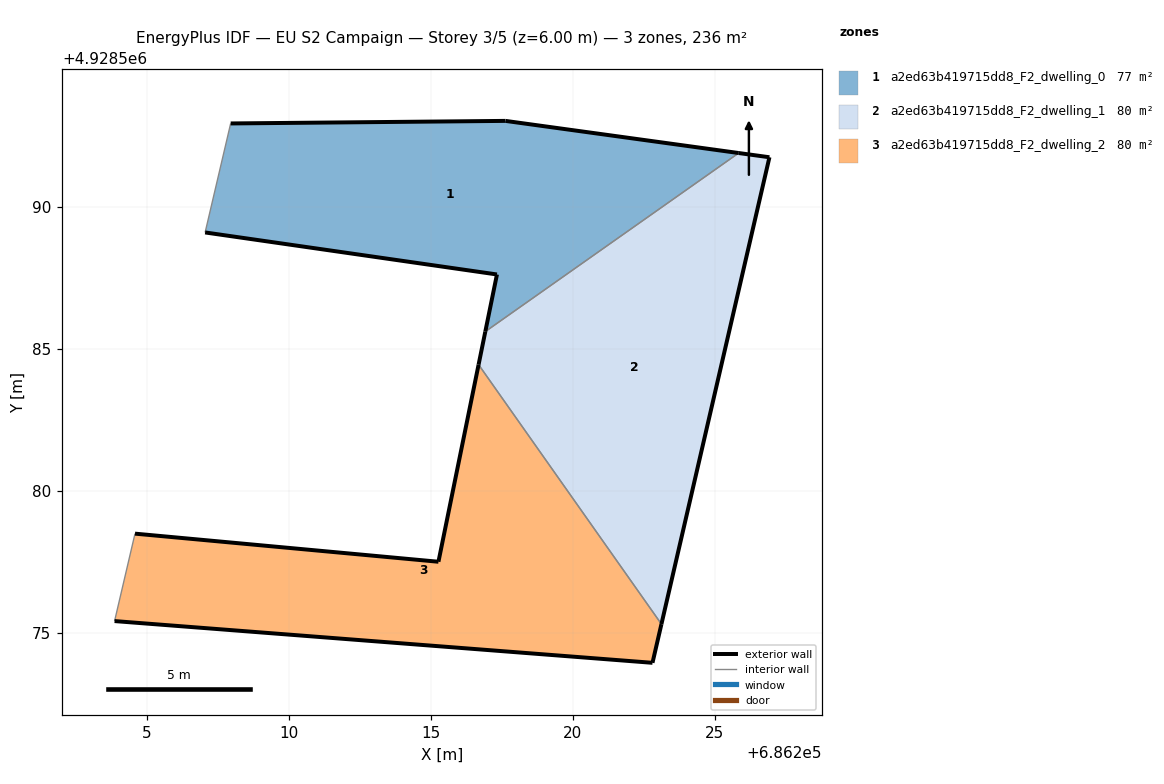
=== STOREY PLAN SPEC (per zone: floor XY polygon, exterior-wall plan segments, windows/doors) ===
zone 1: a2ed63b419715dd8_F2_dwelling_0  (76.7 m²)
  floor: (686225.84, 4928591.89) (686217.63, 4928593.03) (686207.95, 4928592.93) (686207.05, 4928589.09) (686217.33, 4928587.62) (686216.92, 4928585.60)
  exterior wall: (686207.95, 4928592.93) – (686217.63, 4928593.03)  [9.7 m]
  exterior wall: (686217.63, 4928593.03) – (686225.84, 4928591.89)  [8.3 m]
  exterior wall: (686216.92, 4928585.60) – (686217.33, 4928587.62)  [2.1 m]
  exterior wall: (686217.33, 4928587.62) – (686207.05, 4928589.09)  [10.4 m]
  interior walls: 2
zone 2: a2ed63b419715dd8_F2_dwelling_1  (79.5 m²)
  floor: (686223.12, 4928575.30) (686226.93, 4928591.74) (686225.84, 4928591.89) (686216.92, 4928585.60) (686216.68, 4928584.44)
  exterior wall: (686225.84, 4928591.89) – (686226.93, 4928591.74)  [1.1 m]
  exterior wall: (686226.93, 4928591.74) – (686223.12, 4928575.30)  [16.9 m]
  exterior wall: (686216.68, 4928584.44) – (686216.92, 4928585.60)  [1.2 m]
  interior walls: 2
zone 3: a2ed63b419715dd8_F2_dwelling_2  (79.5 m²)
  floor: (686222.81, 4928573.93) (686223.12, 4928575.30) (686216.68, 4928584.44) (686215.27, 4928577.50) (686204.58, 4928578.49) (686203.86, 4928575.41)
  exterior wall: (686215.27, 4928577.50) – (686216.68, 4928584.44)  [7.1 m]
  exterior wall: (686223.12, 4928575.30) – (686222.81, 4928573.93)  [1.4 m]
  exterior wall: (686222.81, 4928573.93) – (686203.86, 4928575.41)  [19.0 m]
  exterior wall: (686204.58, 4928578.49) – (686215.27, 4928577.50)  [10.7 m]
  interior walls: 2

=== DERIVED (storey summary) ===
Building: EU S2 Campaign
Storey: 3 of 5  (floor level z = 6.00 m)
Storey gross floor area: 235.7 m²
Zones on this storey: 3
  - a2ed63b419715dd8_F2_dwelling_0: floor 76.7 m²; exterior wall 30.4 m (91.2 m²); WWR 0.0%
  - a2ed63b419715dd8_F2_dwelling_1: floor 79.5 m²; exterior wall 19.2 m (57.5 m²); WWR 0.0%
  - a2ed63b419715dd8_F2_dwelling_2: floor 79.5 m²; exterior wall 38.2 m (114.7 m²); WWR 0.0%
Zone adjacency (shared interzone walls):
  - a2ed63b419715dd8_F2_dwelling_0 ↔ a2ed63b419715dd8_F2_dwelling_1
  - a2ed63b419715dd8_F2_dwelling_1 ↔ a2ed63b419715dd8_F2_dwelling_2